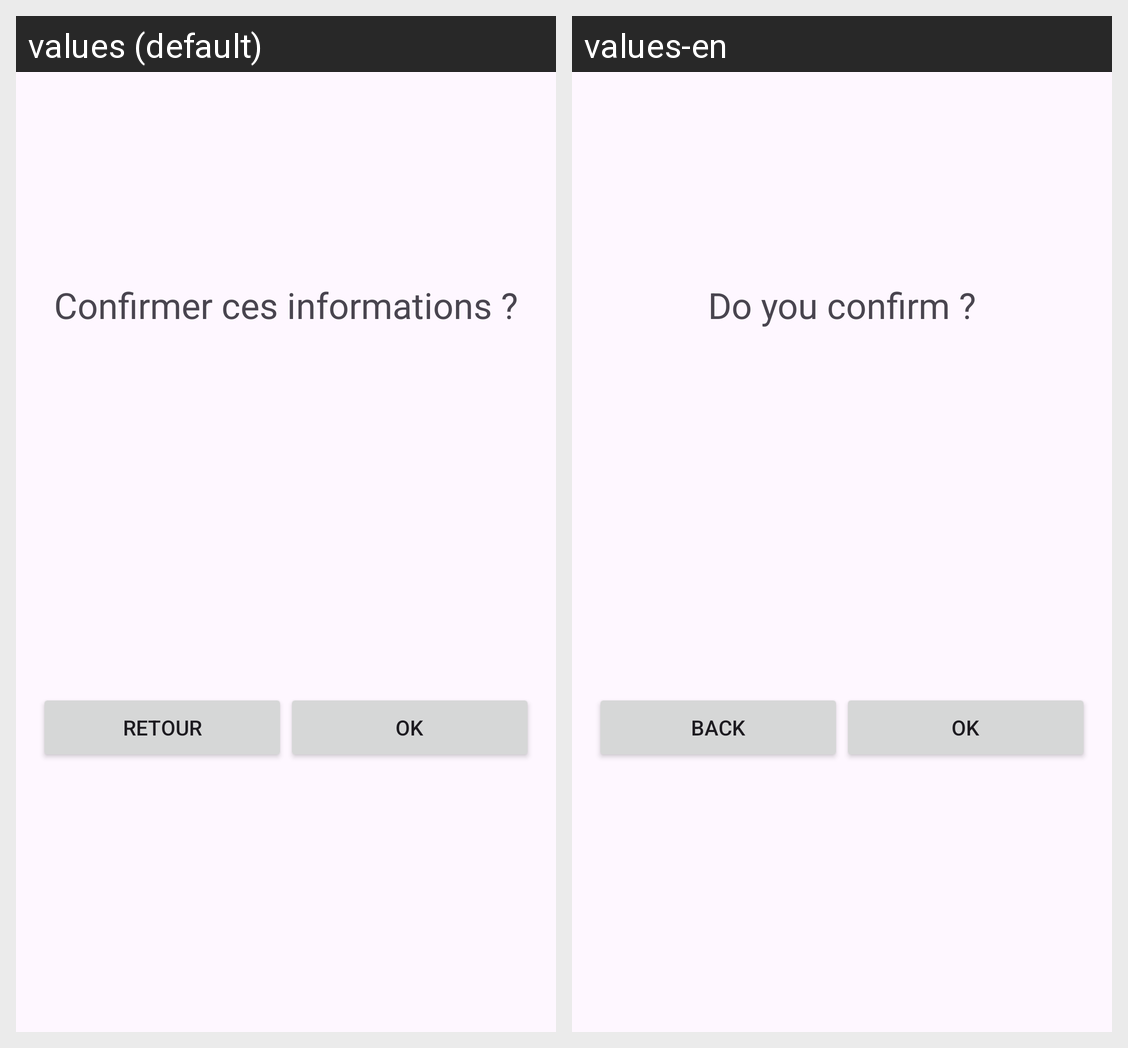

Translations of the strings shown on this Android screen, per locale in the grid:
Android screen res/layout/activity_confirm.xml rendered under 2 locales, left to right: values (default), values-en. Device: Nexus 5 (rendered at 1080×1920; each locale shown at half size, 540×960, under a caption strip naming it); theme Theme.BasicAndroidApp.
Strings drawn on this screen, with the default value and each locale's value (text and hints the layout hard-codes, and strings that could not be matched under every locale, appear in the picture but are not listed):

confirm_text
  values: Confirmer ces informations ?
  values-en: Do you confirm ?

confirm_btn
  values: Ok
  values-en: Ok  [not translated; the default value is used]

btn_return
  values: Retour
  values-en: Back
